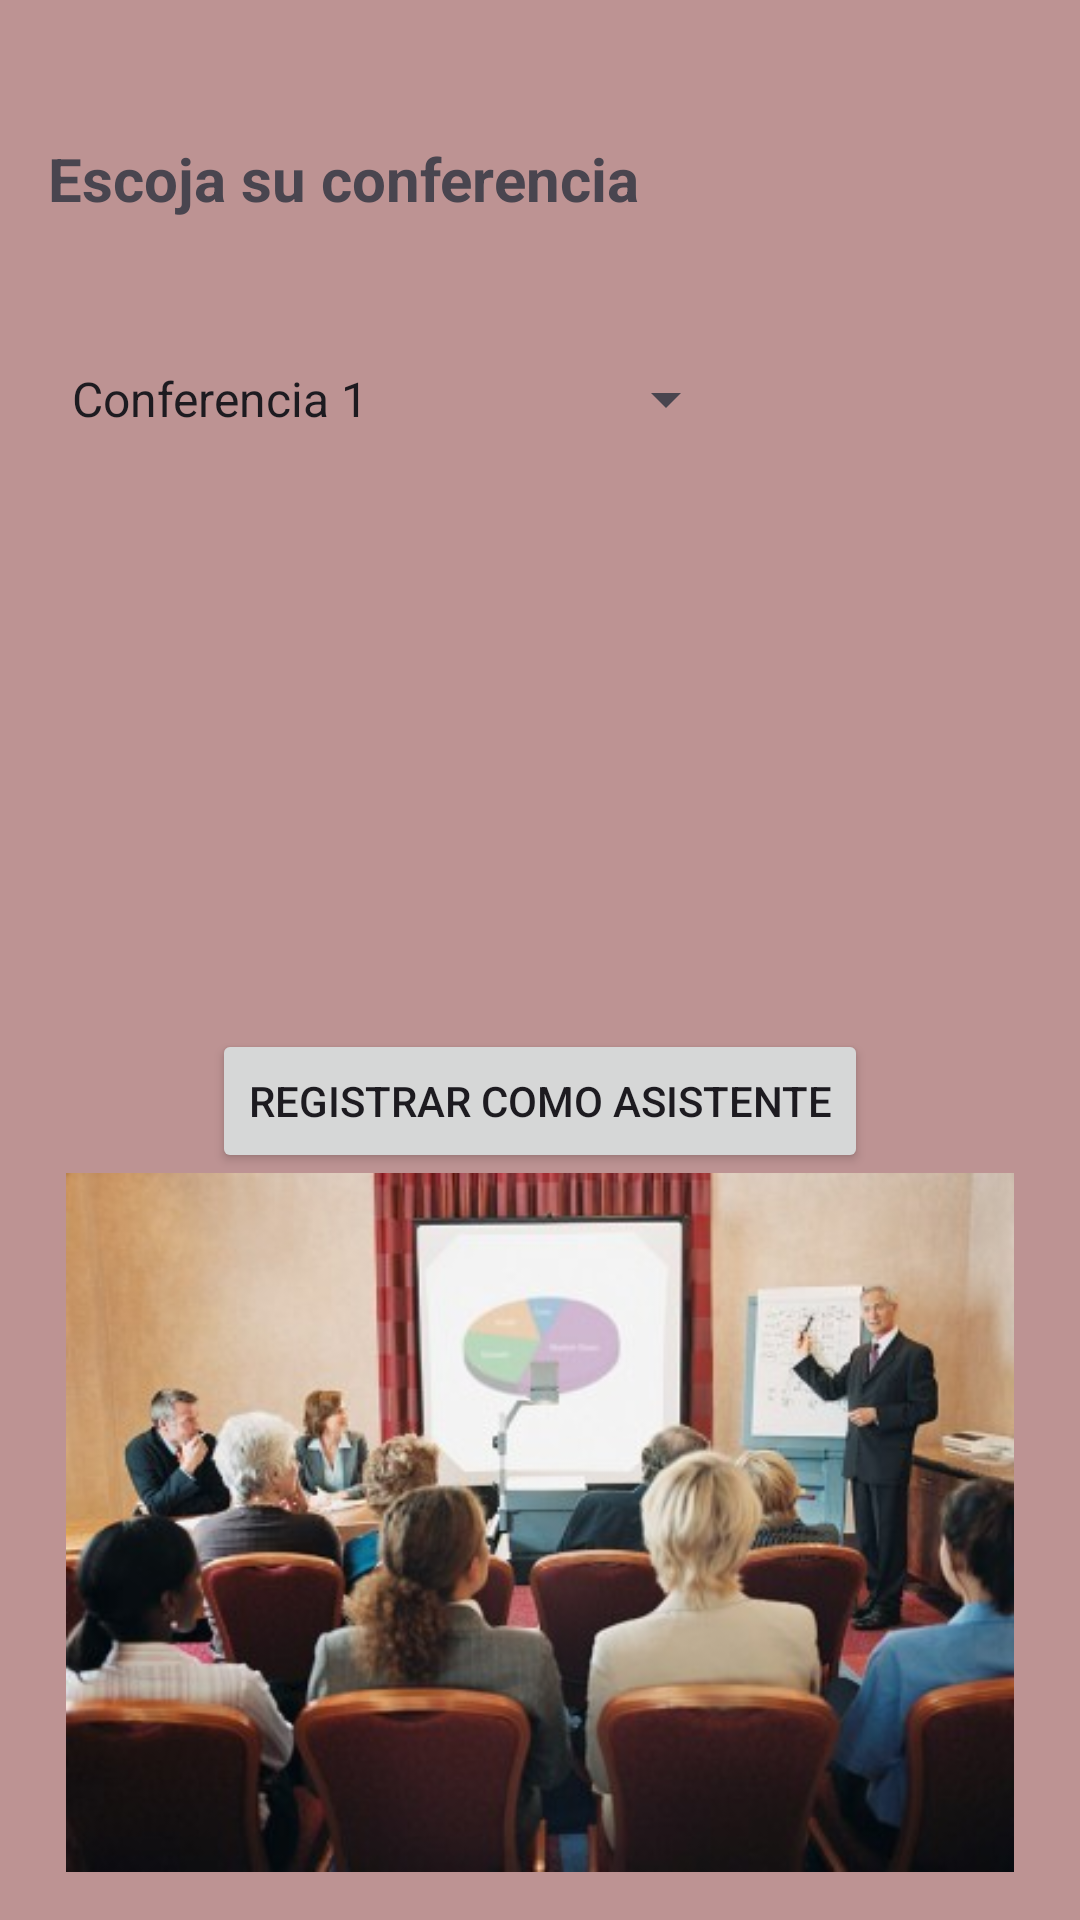

The Android layout XML behind this screen, and the referenced resources:
<!-- AndroidManifest.xml: application theme Theme.Practica_2Dialogos -->
<!-- res/layout/activity_asistente.xml -->
<?xml version="1.0" encoding="utf-8"?>
<androidx.constraintlayout.widget.ConstraintLayout xmlns:android="http://schemas.android.com/apk/res/android"
    xmlns:app="http://schemas.android.com/apk/res-auto"
    xmlns:tools="http://schemas.android.com/tools"
    android:layout_width="match_parent"
    android:layout_height="match_parent"
    tools:context=".Asistente">

    <LinearLayout
        android:layout_width="match_parent"
        android:layout_height="match_parent"
        android:background="#BD9393"
        android:orientation="vertical"
        android:padding="16dp">

        <TextView
            android:layout_width="wrap_content"
            android:layout_height="wrap_content"
            android:layout_marginTop="30dp"
            android:text="Escoja su conferencia"
            android:textSize="20sp"
            android:textStyle="bold" />


        <Spinner
            android:id="@+id/spinnerConferencias"
            android:layout_width="230dp"
            android:layout_height="60sp"
            android:layout_marginTop="30dp"
            android:entries="@array/conferencias_array" />

        <Button
            android:id="@+id/btnRegistrarAsistente"
            android:layout_width="wrap_content"
            android:layout_height="wrap_content"
            android:layout_gravity="center_horizontal"
            android:layout_marginTop="180sp"
            android:text="Registrar como asistente" />

        <ImageView
            android:id="@+id/imageView3"
            android:layout_width="match_parent"
            android:layout_height="wrap_content"
            app:srcCompat="@drawable/charla2" />


    </LinearLayout>
</androidx.constraintlayout.widget.ConstraintLayout>
<!-- resources referenced by this layout -->
<resources>
  <string-array name="conferencias_array">
          <item>Conferencia 1</item>
          <item>Conferencia 2</item>
          <item>Conferencia 3</item>
      </string-array>
  <!-- drawable charla2: jpg bitmap (drawable, 30666 bytes) -->
  <style name="Theme.Practica_2Dialogos" parent="Base.Theme.Practica_2Dialogos" />
  <style name="Base.Theme.Practica_2Dialogos" parent="Theme.Material3.DayNight.NoActionBar">
          
          
      </style>
</resources>
